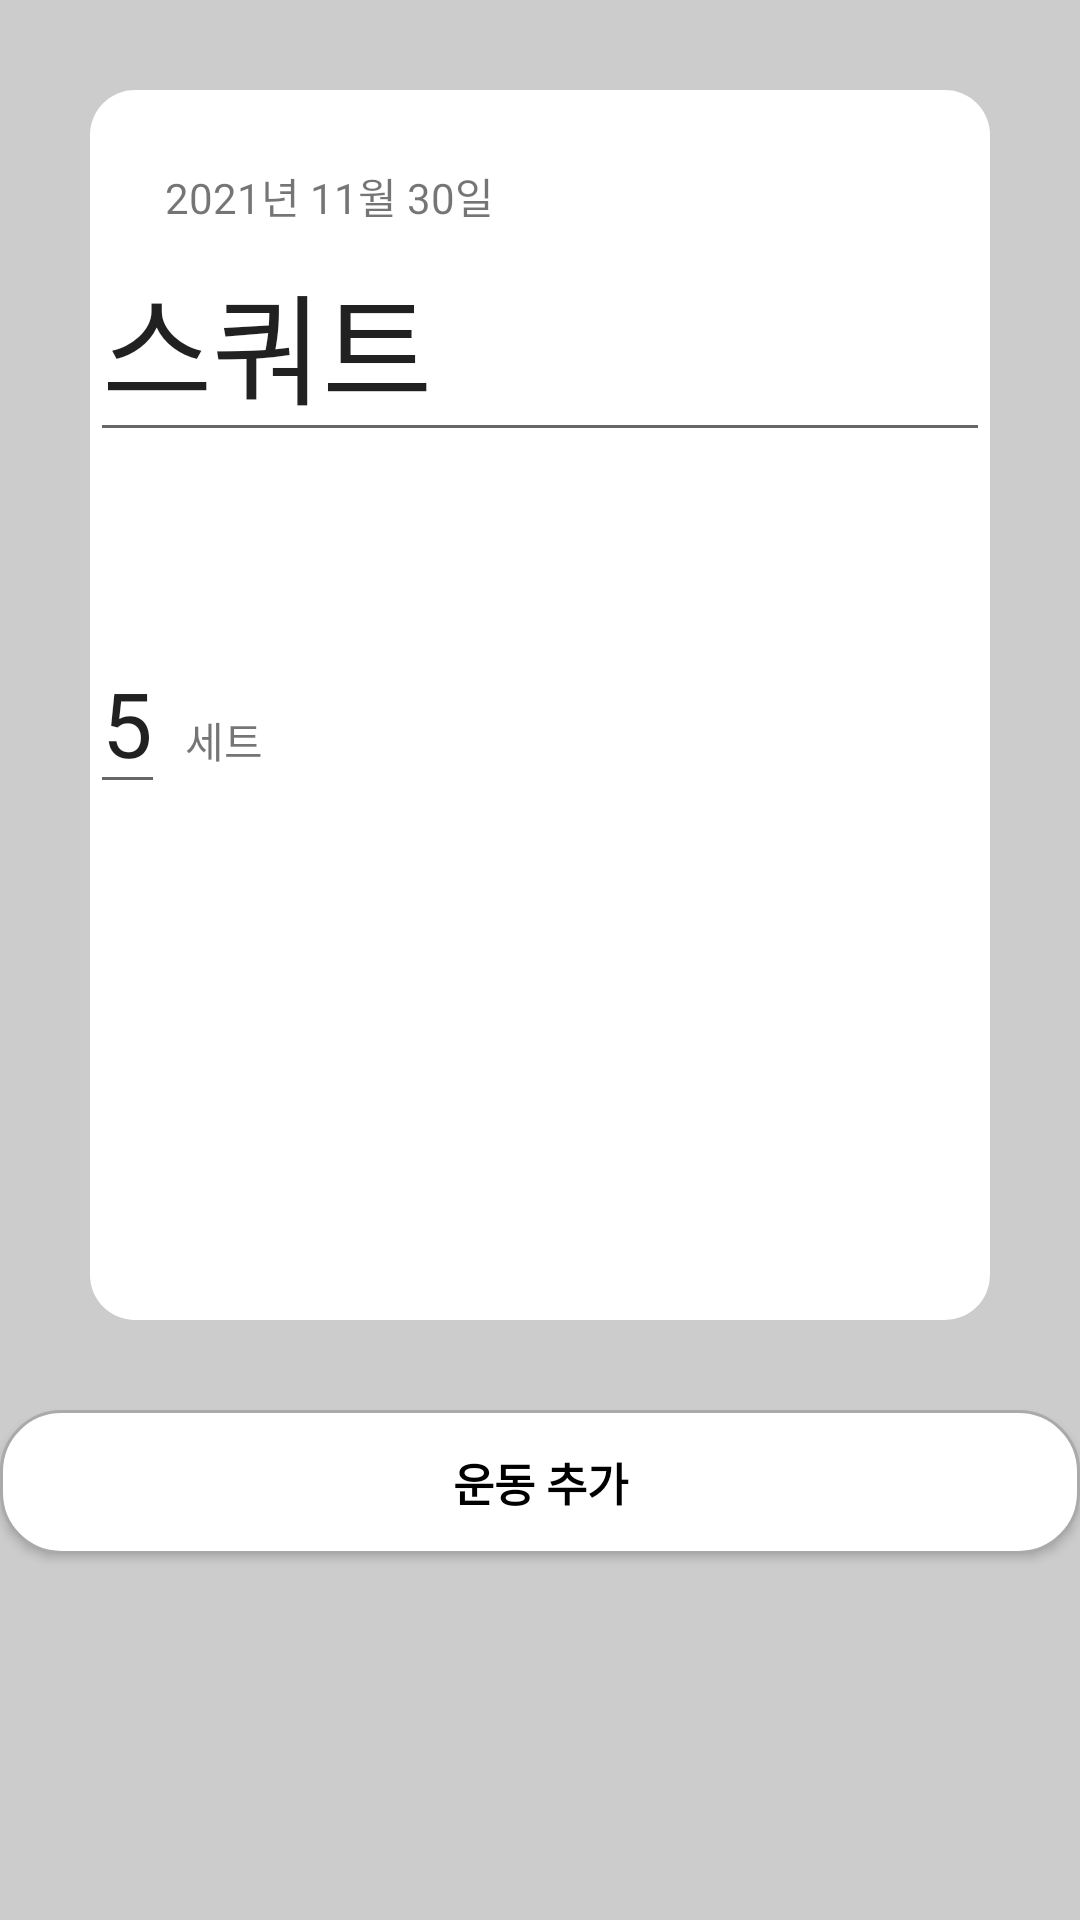

Android layout source for this screen:
<!-- AndroidManifest.xml: application theme AppTheme -->
<!-- res/layout/activity_add_sportplan.xml -->
<?xml version="1.0" encoding="utf-8"?>
<LinearLayout xmlns:android="http://schemas.android.com/apk/res/android"
    android:layout_width="match_parent"
    android:layout_height="match_parent"
    android:orientation="vertical"
    android:background="#cccccc"
    android:id="@+id/addSp">

    <LinearLayout
        android:layout_width="match_parent"
        android:layout_height="wrap_content"
        android:orientation="horizontal"
        android:background="#FFFFFF">


    </LinearLayout>
    
    <LinearLayout
        android:layout_width="match_parent"
        android:layout_height="410dp"
        android:layout_margin="30dp"
        android:orientation="vertical"
        android:background="@drawable/rounded">
        <TextView
            android:id="@+id/date_item"
            android:text="2021년 11월 30일"
            android:textSize="14dp"
            android:layout_marginLeft="25dp"
            android:layout_marginTop="25dp"
            android:layout_width="match_parent"
            android:layout_height="wrap_content"/>
    <EditText
        android:id="@+id/add_sportName"
        android:layout_width="match_parent"
        android:layout_height="wrap_content"
        android:text="스쿼트"
        android:textSize="40dp" />

    <TextView
        android:layout_width="match_parent"
        android:layout_height="60dp" />

    <LinearLayout
        android:layout_width="match_parent"
        android:layout_height="wrap_content">

        <EditText
            android:id="@+id/add_sportSet"
            android:layout_width="wrap_content"
            android:layout_height="wrap_content"
            android:text="5"
            android:textSize="30dp" />

        <TextView
            android:layout_width="wrap_content"
            android:layout_height="wrap_content"
            android:text="  세트" />
    </LinearLayout>
    <LinearLayout
        android:visibility="invisible"
        android:layout_width="match_parent"
        android:layout_height="wrap_content">

        <EditText
            android:id="@+id/add_sportCnt"
            android:layout_width="wrap_content"
            android:layout_height="wrap_content"
            android:text="20"
            android:textSize="30dp" />

        <TextView
            android:layout_width="wrap_content"
            android:layout_height="wrap_content"
            android:text="  회" />
    </LinearLayout>

    <LinearLayout
        android:layout_weight="1"
        android:layout_width="match_parent"
        android:layout_height="wrap_content"/>

    </LinearLayout>
    <Button
        android:text="운동 추가"
        android:textSize="15dp"
        android:textStyle="bold"
        android:background="@drawable/circle"
        android:id="@+id/addBtn_sportP"
        android:textColor="#000000"
        android:layout_width="match_parent"
        android:layout_height="wrap_content"/>

</LinearLayout>
<!-- resources referenced by this layout -->
<resources>
  <!-- drawable circle (drawable) -->
  <?xml version="1.0" encoding="utf-8"?>
  <selector xmlns:android="http://schemas.android.com/apk/res/android" >
      <item android:state_pressed="false">
          <shape>
              
              <solid android:color="#ffffff" />
              
              <stroke
                  android:width="1dp"
                  android:color="#ffaaaaaa" />
              <corners
                  android:bottomLeftRadius="20dp"
                  android:bottomRightRadius="20dp"
                  android:topLeftRadius="20dp"
                  android:topRightRadius="20dp"/>
          </shape>
      </item>
  </selector>
  <!-- drawable rounded (drawable) -->
  <?xml version="1.0" encoding="utf-8"?>
  <shape xmlns:android="http://schemas.android.com/apk/res/android"
      android:shape="rectangle" android:padding="10dp">
      <solid android:color="#FFFFFF"/>
      <corners
          android:bottomRightRadius="15dp"
          android:bottomLeftRadius="15dp"
          android:topLeftRadius="15dp"
          android:topRightRadius="15dp"
          />
  </shape>
  <style name="AppTheme" parent="Theme.AppCompat.Light.DarkActionBar">
          
          <item name="colorPrimary">@color/colorPrimary</item>
          <item name="colorPrimaryDark">@color/colorPrimaryDark</item>
          <item name="colorAccent">@color/colorAccent</item>
      </style>
  <color name="colorPrimary">#008577</color>
  <color name="colorPrimaryDark">#00574B</color>
  <color name="colorAccent">#D81B60</color>
</resources>
